Run: headless pygame with SDL's dummy video driver; simulated clock (each Clock.tick advances the game by its frame time, no real sleeping); random seed 0; keys injected as events and as key.get_pressed() state; mouse plan: one left click at the window centre at the start of phase 2, then a move to the lower-right quarter at the start of phase 3.
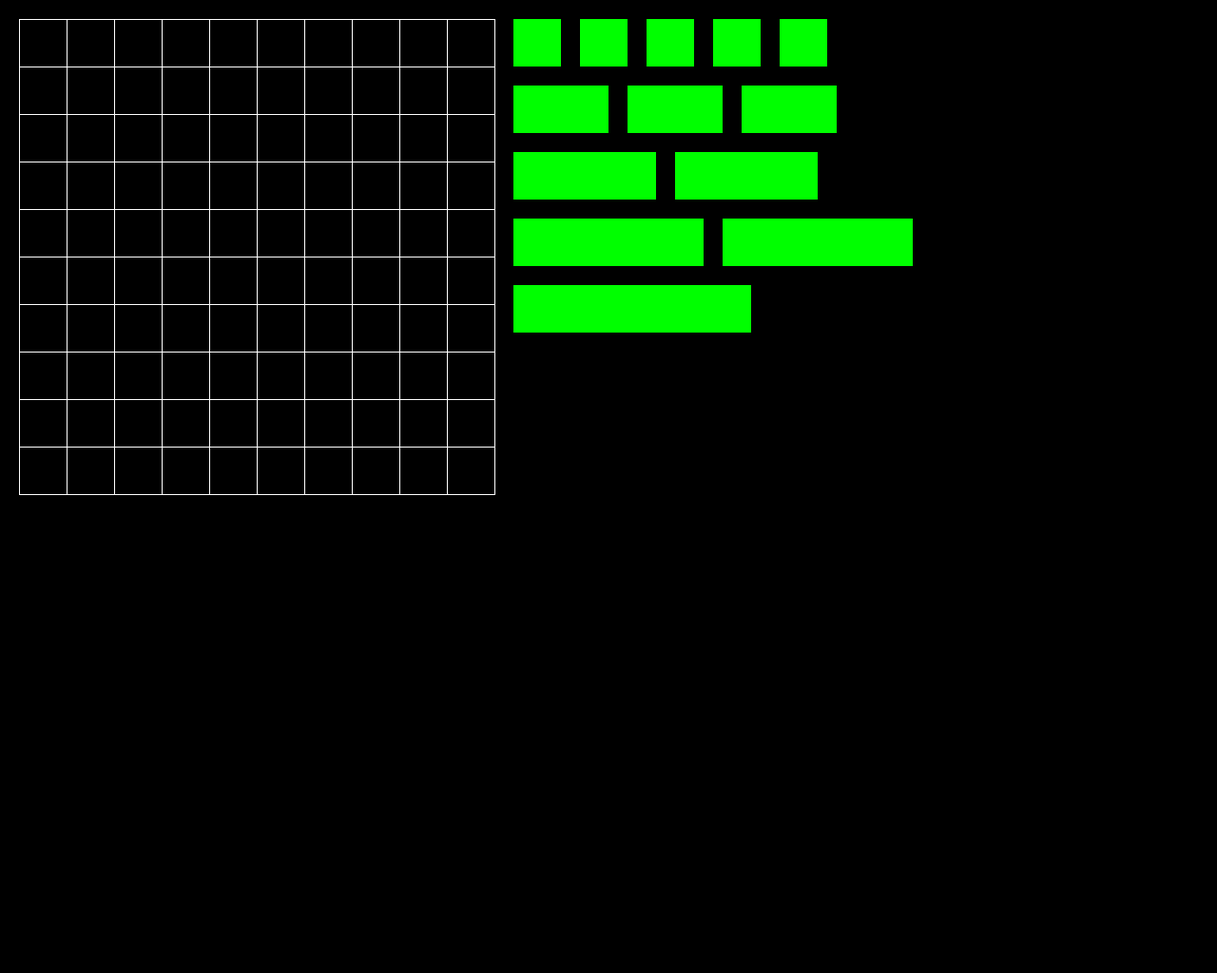
Frame 1 of 4 · flips 1–60 · no input
Frame 2 of 4 · flips 61–180 · clicked the window centre · tapped SPACE, RETURN · held RIGHT (→), D · screen unchanged from frame 1, image omitted
Frame 3 of 4 · flips 181–300 · moved the mouse to the lower-right quarter · held DOWN (↓), S · screen unchanged from frame 2, image omitted
Frame 4 of 4 · flips 301–420 · held LEFT (←), A, UP (↑), W · screen unchanged from frame 3, image omitted

The pygame program that drew these frames:

import pygame
import random

pygame.init()

WIDTH = 1280
HEIGHT = 1024
MARGIN = 20
SQUARE = 50
N = 10

class Ship:
    
    def __init__(self, length = 1, pos = (0, 0), horizontal = True):
        self.length = length
        self.alive = True
        self.horizontal = horizontal
        self.horizontalInit = horizontal
        self.Positions = [-1] * length
        self.Hit = [False] * length
        self.body = pygame.Rect((pos[0], pos[1], SQUARE + horizontal * SQUARE * (length - 1), SQUARE + (1 - horizontal) * SQUARE * (length - 1)))
        self.positionInit = pos
    
    def reset(self):
        self.horizontal = self.horizontalInit
        self.body = pygame.Rect((self.positionInit[0], self.positionInit[1], SQUARE + self.horizontal * SQUARE * (self.length - 1), SQUARE + (1 - self.horizontal) * SQUARE * (self.length - 1)))
        self.Positions = [-1] * self.length
        
    def rotate(self):
        self.body.width, self.body.height = self.body.height, self.body.width
        self.horizontal = not self.horizontal
        
    def place(self, pos):
        line = pos // N
        for i in range(self.length):
            if pos >= N * N:
                return False #if placement is outside of grid (bottom)
            if self.horizontal and line != pos // N:
                return False #if placement is outside of grid (right)
            self.Positions[i] = pos
            if self.horizontal:
                pos += 1
            else:
                pos += N
        return True
    
    def alignTo(self, pos):
        if self.Positions[0] >= 0:
            self.body.x = pos[0] + SQUARE * (self.Positions[0] % N)
            self.body.y = pos[1] + SQUARE * (self.Positions[0] // N)

class AttackProbabilityMatrix:
    
    def __init__(self, sizeX, sizeY):
        self.matrix = [0.1] * sizeX * sizeY
        self.sizeX = sizeX
        self.sizeY = sizeY
        
    def getNextAttack(self):
        maxProbability = max(self.matrix)
        maxProbabilityPositions = [i for i, value in enumerate(self.matrix) if value == maxProbability]
        return random.choice(maxProbabilityPositions)
    
    def update(self, position, result): #result = 0 MISS, -1 HIT
        self.matrix[position] = result
        if result < 0:
            positionsToUpdate = []
            if position // self.sizeX > 0:
                positionsToUpdate.append(position - self.sizeX) #up
            if position // self.sizeX < self.sizeY - 1:
                positionsToUpdate.append(position + self.sizeX) #down
            if position % self.sizeX > 0:
                positionsToUpdate.append(position - 1) #left
            if position % self.sizeX < self.sizeX - 1:
                positionsToUpdate.append(position + 1) #right
            for p in positionsToUpdate:
                if self.matrix[p] > 0:
                    self.matrix[p] += 0.1           

def drawGrid(offset = (0, 0)): #draw placement grid
    for i in range(N+1):
        pygame.draw.line(screen, (255, 255, 255), (offset[0], offset[1] + i * SQUARE), (offset[0] + N * SQUARE, offset[1] + i * SQUARE))
        pygame.draw.line(screen, (255, 255, 255), (offset[0] + i * SQUARE, offset[1]), (offset[0] + i * SQUARE, offset[1] + N * SQUARE))
        
def drawHit(offset, pos, hit):
    if hit:
        pygame.draw.rect(screen, (255, 0, 0), (offset[0] + SQUARE * (pos % N), offset[1] + SQUARE * (pos // N), SQUARE, SQUARE))
    else:
        pygame.draw.rect(screen, (0, 0, 255), (offset[0] + SQUARE * (pos % N), offset[1] + SQUARE * (pos // N), SQUARE, SQUARE))

screen = pygame.display.set_mode((WIDTH, HEIGHT))
clock = pygame.time.Clock()

placementGrid = pygame.Rect((0, 0, 2 * MARGIN + N * SQUARE, 2 * MARGIN + N * SQUARE))
playerGrid = pygame.Rect((MARGIN, MARGIN, N * SQUARE, N * SQUARE))
attackGrid = pygame.Rect((2 * MARGIN + N * SQUARE, MARGIN, N * SQUARE, N * SQUARE))

Ships = []
Ships.append(Ship(1, (MARGIN * 2 + SQUARE * N, MARGIN)))
Ships.append(Ship(1, (MARGIN * 3 + SQUARE * (N + 1), MARGIN)))
Ships.append(Ship(1, (MARGIN * 4 + SQUARE * (N + 2), MARGIN)))
Ships.append(Ship(1, (MARGIN * 5 + SQUARE * (N + 3), MARGIN)))
Ships.append(Ship(1, (MARGIN * 6 + SQUARE * (N + 4), MARGIN)))
Ships.append(Ship(2, (MARGIN * 2 + SQUARE * N, MARGIN * 2 + SQUARE)))
Ships.append(Ship(2, (MARGIN * 3 + SQUARE * (N + 2), MARGIN * 2 + SQUARE)))
Ships.append(Ship(2, (MARGIN * 4 + SQUARE * (N + 4), MARGIN * 2 + SQUARE)))
Ships.append(Ship(3, (MARGIN * 2 + SQUARE * N, MARGIN * 3 + SQUARE * 2)))
Ships.append(Ship(3, (MARGIN * 3 + SQUARE * (N + 3), MARGIN * 3 + SQUARE * 2)))
Ships.append(Ship(4, (MARGIN * 2 + SQUARE * N, MARGIN * 4 + SQUARE * 3)))
Ships.append(Ship(4, (MARGIN * 3 + SQUARE * (N + 4), MARGIN * 4 + SQUARE * 3)))
Ships.append(Ship(5, (MARGIN * 2 + SQUARE * N, MARGIN * 5 + SQUARE * 4)))
placedShips = 0

ShipsEnemy = []
ShipsEnemy.append(Ship(1))
ShipsEnemy.append(Ship(1))
ShipsEnemy.append(Ship(1))
ShipsEnemy.append(Ship(1))
ShipsEnemy.append(Ship(1))
ShipsEnemy.append(Ship(2))
ShipsEnemy.append(Ship(2))
ShipsEnemy.append(Ship(2))
ShipsEnemy.append(Ship(2))
ShipsEnemy.append(Ship(3))
ShipsEnemy.append(Ship(3))
ShipsEnemy.append(Ship(4))
ShipsEnemy.append(Ship(4))
ShipsEnemy.append(Ship(5))

playerAttacks = []
enemyAttacks = []
playerPositions = []
enemyPositions = []
enemyAttackProbabilities = AttackProbabilityMatrix(N, N)
playerHits = 0
enemyHits = 0

holdShip = -1
phase = 1
while phase == 1:
    
    screen.fill((0, 0, 0))
    
    drawGrid((MARGIN, MARGIN))
    #drawGrid((MARGIN * 2 + N * SQUARE, MARGIN * 2))
    for ship in Ships: #draw ships
        pygame.draw.rect(screen, (0, 255, 0), ship.body)

    mouseKey = pygame.mouse.get_pressed()
    if mouseKey[0]: #left click mouse
        mousePos = pygame.mouse.get_pos()
        if holdShip < 0: #if no ship is already selected...
            for i in range(len(Ships)):
                if Ships[i].body.collidepoint(mousePos): #...and i click on a ship...
                    holdShip = i   #...ship is now selected
        if holdShip >= 0:
            Ships[holdShip].body.center = mousePos  #ship follows mouse
    elif holdShip >= 0: #no left click on mouse and ship selected = i just dropped a ship somewhere
        if placementGrid.contains(Ships[holdShip].body):   #is it inside the placement grid (+margins)?
            Ships[holdShip].body.x = round((Ships[holdShip].body.x - MARGIN) / SQUARE) * SQUARE + MARGIN #align to grid
            Ships[holdShip].body.y = round((Ships[holdShip].body.y - MARGIN) / SQUARE) * SQUARE + MARGIN
            if Ships[holdShip].Positions[0] < 0: #i'm moving a ship that was not yet placed
                placedShips += 1
            gridPosition = (Ships[holdShip].body.x - MARGIN) // SQUARE + (Ships[holdShip].body.y - MARGIN) * N // SQUARE
            Ships[holdShip].place(gridPosition)
            for i in range(len(Ships)):
                if i != holdShip and any(j in Ships[holdShip].Positions for j in Ships[i].Positions):
                   Ships[holdShip].reset() 
                   placedShips -= 1
                   break           
        else: #dropped ship outside of placement grid
            Ships[holdShip].reset()
        holdShip = -1
        
    if placedShips == len(Ships):
        phase = 2
        break

    for event in pygame.event.get():
        if event.type == pygame.QUIT:
            phase = 0
        elif event.type == pygame.MOUSEBUTTONUP and event.button == 3 and holdShip >= 0: #right mouse button release on a selected ship -> rotate
            Ships[holdShip].rotate()
            
    pygame.display.flip()
    
    clock.tick(60)

for i in range(len(Ships)):
    playerPositions.extend(Ships[i].Positions)
placedShips = 0
for i in range(len(ShipsEnemy)):
    while placedShips == i:    
        if random.randint(0, 1):
            ShipsEnemy[i].rotate()
        if ShipsEnemy[i].place(random.randint(0, N * N - 1)):
            placedShips += 1
            for y in range(len(ShipsEnemy)):
                if y != i and any(j in ShipsEnemy[i].Positions for j in ShipsEnemy[y].Positions):
                    ShipsEnemy[i].reset() 
                    placedShips -= 1
                    break    
    ShipsEnemy[i].alignTo((MARGIN * 2 + N * SQUARE, MARGIN))
    enemyPositions.extend(ShipsEnemy[i].Positions)

while phase == 2:
    
    screen.fill((0, 0, 0))
    
    drawGrid((MARGIN, MARGIN))
    drawGrid((MARGIN * 2 + N * SQUARE, MARGIN))
    
    for ship in Ships: #draw ships
        pygame.draw.rect(screen, (0, 255, 0), ship.body)
    # for ship in ShipsEnemy: #draw ships
    #     pygame.draw.rect(screen, (0, 255, 0), ship.body)
    for attack in playerAttacks:
        drawHit(attackGrid.topleft, attack, attack in enemyPositions)
    for attack in enemyAttacks:
        drawHit(playerGrid.topleft, attack, attack in playerPositions)

    for event in pygame.event.get():
        if event.type == pygame.QUIT:
            phase = 0
        elif event.type == pygame.MOUSEBUTTONUP:
            mousePos = pygame.mouse.get_pos()
            if attackGrid.collidepoint(mousePos):
                attackPos = (mousePos[0] - attackGrid.x) // SQUARE + ((mousePos[1] - attackGrid.y) // SQUARE) * N
                if attackPos not in playerAttacks:
                    playerAttacks.append(attackPos)
                    if attackPos in enemyPositions:
                        playerHits += 1
                        if playerHits == len(enemyPositions): #WON
                            phase = 3
                    if phase == 2:
                        while True:    
                            #attackPos = random.randint(0, N * N - 1)
                            attackPos = enemyAttackProbabilities.getNextAttack()
                            if attackPos not in enemyAttacks: 
                                enemyAttacks.append(attackPos)
                                break
                        if attackPos in playerPositions: #hit
                            enemyHits += 1
                            enemyAttackProbabilities.update(attackPos, -1)
                            if enemyHits == len(playerPositions): #LOST
                                phase = 4
                        else: #miss
                            enemyAttackProbabilities.update(attackPos, 0)
    
    pygame.display.flip()
    
    clock.tick(60)
    
if phase == 3:
    print('Player won')
elif phase == 4:
    print('Player lost')
pygame.quit()
